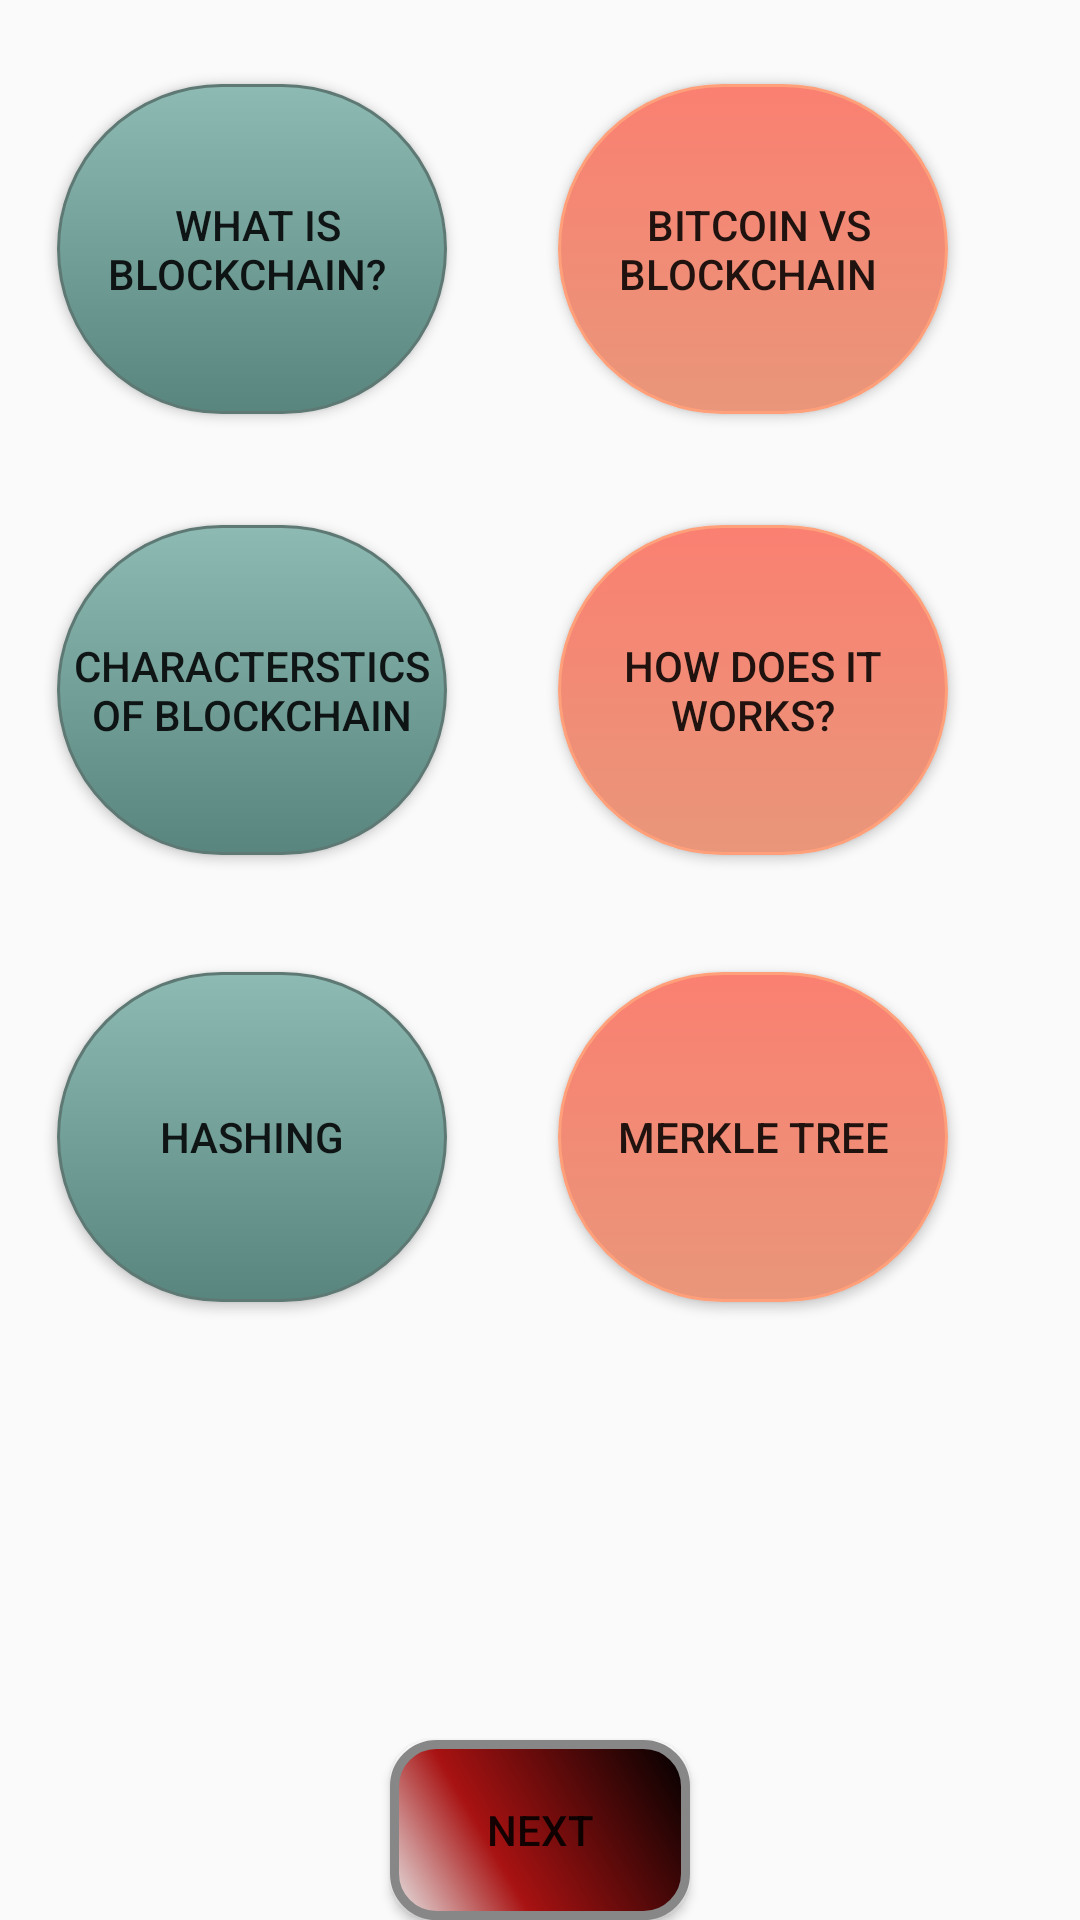

Android layout source for this screen:
<!-- AndroidManifest.xml: application theme AppTheme -->
<!-- res/layout/activity_main.xml -->
<?xml version="1.0" encoding="utf-8"?>
<RelativeLayout xmlns:android="http://schemas.android.com/apk/res/android"
    xmlns:app="http://schemas.android.com/apk/res-auto"
    xmlns:tools="http://schemas.android.com/tools"
    android:layout_width="match_parent"
    android:layout_height="match_parent"
    tools:context="com.teamdecryptoutlook.blockchainfundamentals.MainActivity">


    <Button
        android:onClick="first"
        android:id="@+id/button1"
        android:layout_width="130dp"
        android:layout_height="110dp"
        android:layout_alignParentStart="true"
        android:layout_alignParentTop="true"
        android:layout_marginStart="19dp"
        android:layout_marginTop="28dp"
        android:background="@drawable/roundgreen"
        android:text=" What is  blockchain? "
        android:theme="@style/MyButton" />

    <Button
        android:onClick="second"
        android:id="@+id/button2"
        android:layout_width="130dp"
        android:layout_height="110dp"
        android:layout_alignParentEnd="true"
        android:layout_alignTop="@+id/button1"
        android:layout_marginEnd="44dp"
        android:background="@drawable/roundred"
        android:text=" Bitcoin VS Blockchain " />

    <Button
        android:onClick="third"
        android:id="@+id/button3"
        android:layout_width="130dp"
        android:layout_height="110dp"
        android:layout_alignStart="@+id/button1"
        android:layout_alignTop="@+id/button4"
        android:background="@drawable/roundgreen"
        android:text="Characterstics of Blockchain" />

    <Button
        android:onClick="fourth"
        android:id="@+id/button4"
        android:layout_width="130dp"
        android:layout_height="110dp"
        android:layout_alignStart="@+id/button2"
        android:layout_below="@+id/button2"
        android:layout_marginTop="37dp"
        android:background="@drawable/roundred"
        android:text="How does it works?" />

    <Button
        android:onClick="fifth"
        android:id="@+id/button5"
        android:layout_width="130dp"
        android:layout_height="110dp"
        android:layout_alignStart="@+id/button3"
        android:layout_below="@+id/button3"
        android:layout_marginTop="39dp"
        android:background="@drawable/roundgreen"
        android:text="HASHING" />

    <Button
        android:onClick="sixth"
        android:id="@+id/button6"
        android:layout_width="130dp"
        android:layout_height="110dp"
        android:layout_alignEnd="@+id/button4"
        android:layout_alignTop="@+id/button5"
        android:text="MERKLE TREE"
        android:background="@drawable/roundred"/>

    <Button
        android:onClick="nextButtonSet"
        android:id="@+id/next"
        android:layout_width="wrap_content"
        android:layout_height="wrap_content"
        android:layout_alignParentBottom="true"
        android:layout_centerHorizontal="true"
        android:background="@drawable/nextbutton"
        android:text="NEXT" />


</RelativeLayout>
<!-- resources referenced by this layout -->
<resources>
  <!-- drawable nextbutton (drawable) -->
  <?xml version="1.0" encoding="utf-8"?>
  <shape xmlns:android="http://schemas.android.com/apk/res/android" android:shape="rectangle" >
      <corners
          android:radius="14dp"
          />
      <gradient
          android:angle="45"
          android:centerX="35%"
          android:centerColor="#A81212"
          android:startColor="#E8E8E8"
          android:endColor="#000000"
          android:type="linear"
          />
      <padding
          android:left="0dp"
          android:top="0dp"
          android:right="0dp"
          android:bottom="0dp"
          />
      <size
          android:width="100dp"
          android:height="60dp"
          />
      <stroke
          android:width="3dp"
          android:color="#878787"
          />
  </shape>
  <!-- drawable roundgreen (drawable) -->
  <?xml version="1.0" encoding="utf-8"?>
  <selector xmlns:android="http://schemas.android.com/apk/res/android" >
      <item android:state_pressed="true" >
          <shape android:shape="rectangle"  >
              <corners android:radius="1000dip" />
              <stroke android:width="1dip" android:color="#5e7974" />
              <gradient android:angle="-90" android:startColor="#345953" android:endColor="#689a92"  />
          </shape>
      </item>
      <item android:state_focused="true">
          <shape android:shape="rectangle"  >
              <corners android:radius="1000dip" />
              <stroke android:width="1dip" android:color="#5e7974" />
              <solid android:color="#58857e"/>
          </shape>
      </item>
      <item >
          <shape android:shape="rectangle"  >
              <corners android:radius="1000dip" />
              <stroke android:width="1dip" android:color="#5e7974" />
              <gradient android:angle="-90" android:startColor="#8dbab3" android:endColor="#58857e" />
          </shape>
      </item>
  </selector>
  <!-- drawable roundred (drawable) -->
  <?xml version="1.0" encoding="utf-8"?>
  <selector xmlns:android="http://schemas.android.com/apk/res/android" >
      <item android:state_pressed="true" >
          <shape android:shape="rectangle"  >
              <corners android:radius="1000dip" />
              <stroke android:width="1dip" android:color="#FFA07A" />
              <gradient android:angle="-90" android:startColor="#FA8072" android:endColor="#E9967A"  />
          </shape>
      </item>
      <item android:state_focused="true">
          <shape android:shape="rectangle"  >
              <corners android:radius="1000dip" />
              <stroke android:width="1dip" android:color="#E9967A" />
              <solid android:color="#FA8072"/>
          </shape>
      </item>
      <item >
          <shape android:shape="rectangle"  >
              <corners android:radius="1000dip" />
              <stroke android:width="1dip" android:color="#FFA07A" />
              <gradient android:angle="-90" android:startColor="#FA8072" android:endColor="#E9967A" />
          </shape>
      </item>
  </selector>
  <style name="MyButton" parent="Theme.AppCompat.Light">
          <item name="colorControlHighlight">@color/colorAccent</item>
          <item name="colorButtonNormal">@color/colorIndigoDark</item>
      </style>
  <style name="AppTheme" parent="Theme.AppCompat.Light.DarkActionBar">
          
          <item name="colorPrimary">@color/colorPrimary</item>
          <item name="colorPrimaryDark">@color/colorPrimaryDark</item>
          <item name="colorAccent">@color/colorAccent</item>
      </style>
  <color name="colorAccent">#FF4081</color>
  <color name="colorIndigoDark">#800080</color>
  <color name="colorPrimary">#00BFFF</color>
  <color name="colorPrimaryDark">#000000</color>
</resources>
